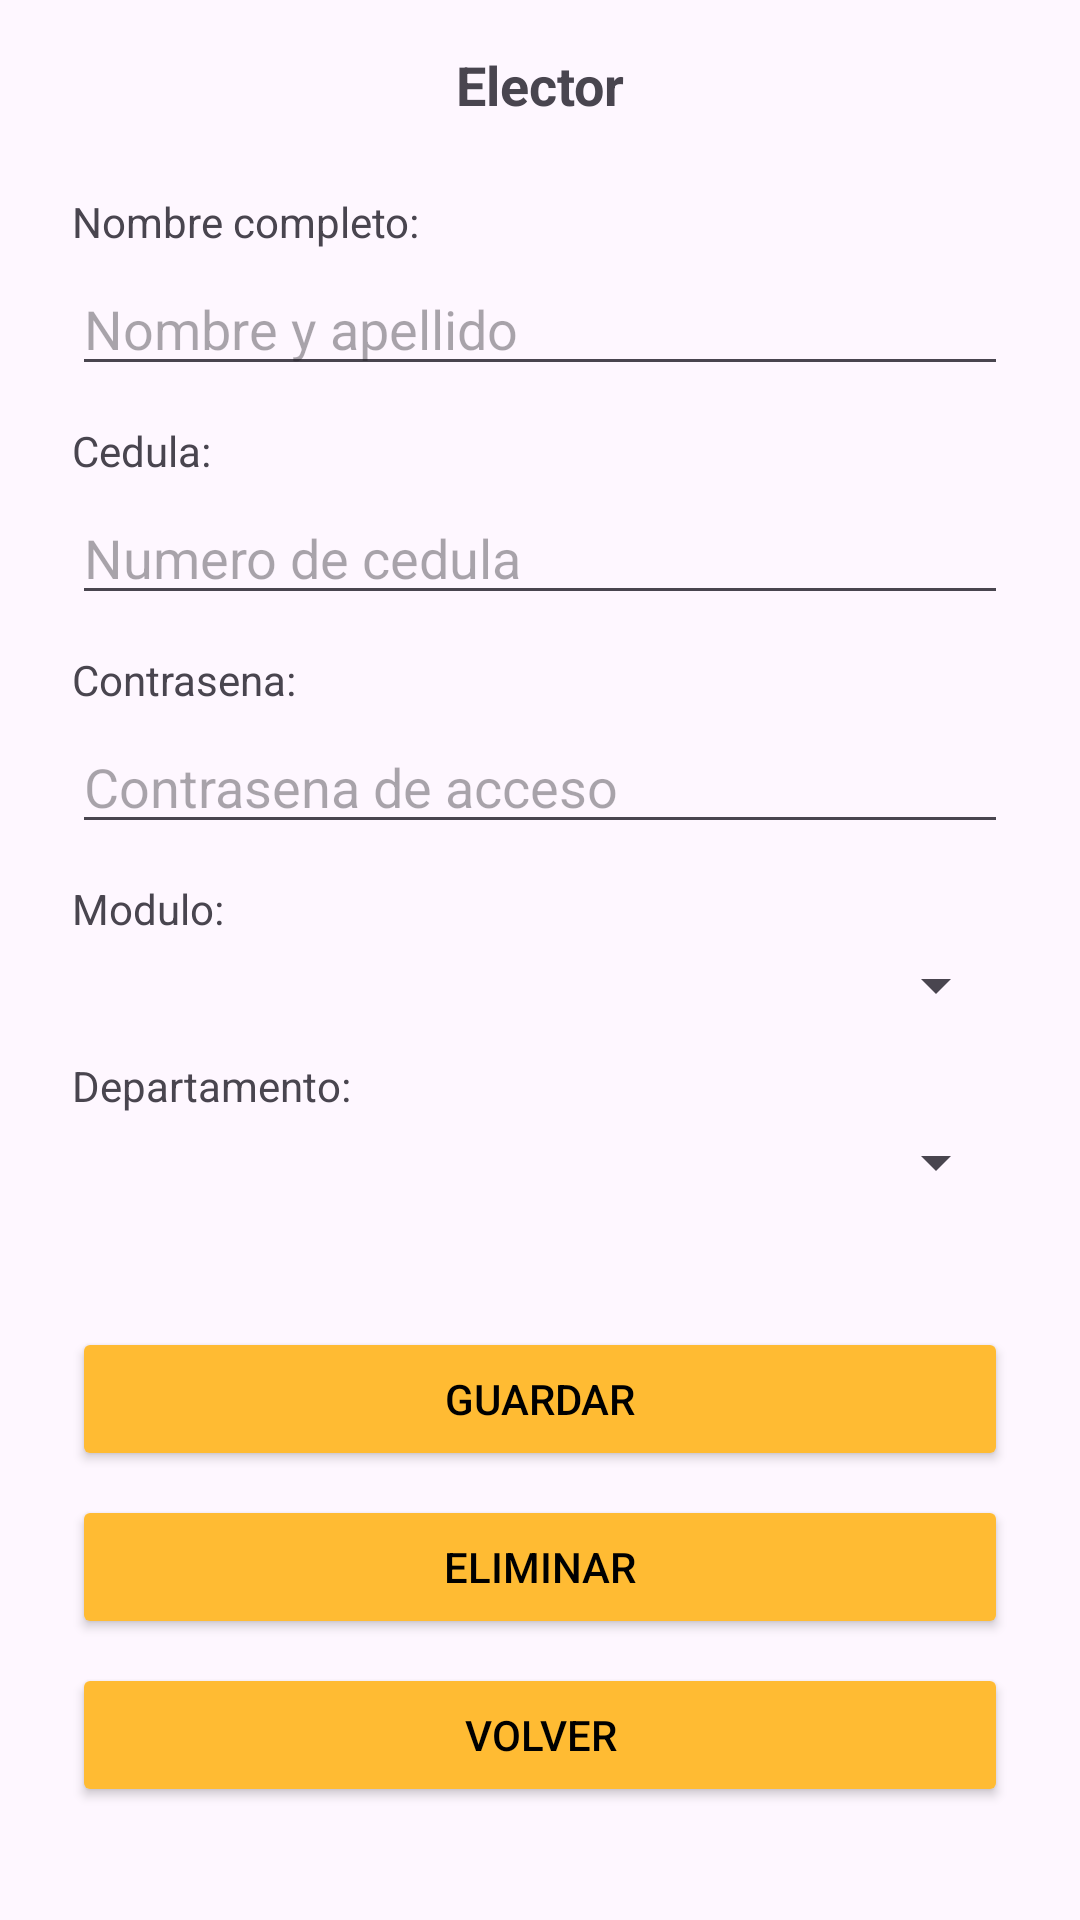

Layout XML and referenced resources for this Android screen:
<!-- AndroidManifest.xml: application theme Theme.T1_primera_pregunta -->
<!-- res/layout/activity_form_elector.xml -->
<?xml version="1.0" encoding="utf-8"?>
<ScrollView xmlns:android="http://schemas.android.com/apk/res/android"
    android:id="@+id/main"
    android:layout_width="match_parent"
    android:layout_height="match_parent">

    <androidx.constraintlayout.widget.ConstraintLayout xmlns:app="http://schemas.android.com/apk/res-auto"
        android:layout_width="match_parent"
        android:layout_height="wrap_content">

        <TextView
            android:id="@+id/txtTitulo"
            android:layout_width="0dp"
            android:layout_height="wrap_content"
            android:text="Elector"
            android:textSize="18sp"
            android:textStyle="bold"
            android:gravity="center"
            android:layout_marginTop="16dp"
            android:layout_marginStart="24dp"
            android:layout_marginEnd="24dp"
            app:layout_constraintTop_toTopOf="parent"
            app:layout_constraintStart_toStartOf="parent"
            app:layout_constraintEnd_toEndOf="parent"/>

        <TextView
            android:id="@+id/lblNombre"
            android:layout_width="0dp"
            android:layout_height="wrap_content"
            android:text="Nombre completo:"
            android:layout_marginTop="24dp"
            android:layout_marginStart="24dp"
            android:layout_marginEnd="24dp"
            app:layout_constraintTop_toBottomOf="@id/txtTitulo"
            app:layout_constraintStart_toStartOf="parent"
            app:layout_constraintEnd_toEndOf="parent"/>

        <EditText
            android:id="@+id/txtNombre"
            android:layout_width="0dp"
            android:layout_height="wrap_content"
            android:hint="Nombre y apellido"
            android:inputType="text"
            android:layout_marginTop="4dp"
            android:layout_marginStart="24dp"
            android:layout_marginEnd="24dp"
            app:layout_constraintTop_toBottomOf="@id/lblNombre"
            app:layout_constraintStart_toStartOf="parent"
            app:layout_constraintEnd_toEndOf="parent"/>

        <TextView
            android:id="@+id/lblCedula"
            android:layout_width="0dp"
            android:layout_height="wrap_content"
            android:text="Cedula:"
            android:layout_marginTop="12dp"
            android:layout_marginStart="24dp"
            android:layout_marginEnd="24dp"
            app:layout_constraintTop_toBottomOf="@id/txtNombre"
            app:layout_constraintStart_toStartOf="parent"
            app:layout_constraintEnd_toEndOf="parent"/>

        <EditText
            android:id="@+id/txtCedula"
            android:layout_width="0dp"
            android:layout_height="wrap_content"
            android:hint="Numero de cedula"
            android:inputType="number"
            android:layout_marginTop="4dp"
            android:layout_marginStart="24dp"
            android:layout_marginEnd="24dp"
            app:layout_constraintTop_toBottomOf="@id/lblCedula"
            app:layout_constraintStart_toStartOf="parent"
            app:layout_constraintEnd_toEndOf="parent"/>

        <TextView
            android:id="@+id/lblPassword"
            android:layout_width="0dp"
            android:layout_height="wrap_content"
            android:text="Contrasena:"
            android:layout_marginTop="12dp"
            android:layout_marginStart="24dp"
            android:layout_marginEnd="24dp"
            app:layout_constraintTop_toBottomOf="@id/txtCedula"
            app:layout_constraintStart_toStartOf="parent"
            app:layout_constraintEnd_toEndOf="parent"/>

        <EditText
            android:id="@+id/txtPassword"
            android:layout_width="0dp"
            android:layout_height="wrap_content"
            android:hint="Contrasena de acceso"
            android:inputType="textPassword"
            android:layout_marginTop="4dp"
            android:layout_marginStart="24dp"
            android:layout_marginEnd="24dp"
            app:layout_constraintTop_toBottomOf="@id/lblPassword"
            app:layout_constraintStart_toStartOf="parent"
            app:layout_constraintEnd_toEndOf="parent"/>

        <TextView
            android:id="@+id/lblModulo"
            android:layout_width="0dp"
            android:layout_height="wrap_content"
            android:text="Modulo:"
            android:layout_marginTop="12dp"
            android:layout_marginStart="24dp"
            android:layout_marginEnd="24dp"
            app:layout_constraintTop_toBottomOf="@id/txtPassword"
            app:layout_constraintStart_toStartOf="parent"
            app:layout_constraintEnd_toEndOf="parent"/>

        <Spinner
            android:id="@+id/spModulo"
            android:layout_width="0dp"
            android:layout_height="wrap_content"
            android:layout_marginTop="4dp"
            android:layout_marginStart="24dp"
            android:layout_marginEnd="24dp"
            app:layout_constraintTop_toBottomOf="@id/lblModulo"
            app:layout_constraintStart_toStartOf="parent"
            app:layout_constraintEnd_toEndOf="parent"/>

        <TextView
            android:id="@+id/lblDepartamento"
            android:layout_width="0dp"
            android:layout_height="wrap_content"
            android:text="Departamento:"
            android:layout_marginTop="12dp"
            android:layout_marginStart="24dp"
            android:layout_marginEnd="24dp"
            app:layout_constraintTop_toBottomOf="@id/spModulo"
            app:layout_constraintStart_toStartOf="parent"
            app:layout_constraintEnd_toEndOf="parent"/>

        <Spinner
            android:id="@+id/spDepartamento"
            android:layout_width="0dp"
            android:layout_height="wrap_content"
            android:layout_marginTop="4dp"
            android:layout_marginStart="24dp"
            android:layout_marginEnd="24dp"
            app:layout_constraintTop_toBottomOf="@id/lblDepartamento"
            app:layout_constraintStart_toStartOf="parent"
            app:layout_constraintEnd_toEndOf="parent"/>

        <TextView
            android:id="@+id/txtError"
            android:layout_width="0dp"
            android:layout_height="wrap_content"
            android:text=""
            android:layout_marginTop="8dp"
            android:layout_marginStart="24dp"
            android:layout_marginEnd="24dp"
            app:layout_constraintTop_toBottomOf="@id/spDepartamento"
            app:layout_constraintStart_toStartOf="parent"
            app:layout_constraintEnd_toEndOf="parent"/>

        <Button
            android:id="@+id/btnGuardar"
            android:layout_width="0dp"
            android:layout_height="wrap_content"
            android:text="Guardar"
            android:onClick="guardar"
            android:backgroundTint="@android:color/holo_orange_light"
            android:textColor="@android:color/black"
            android:layout_marginTop="16dp"
            android:layout_marginStart="24dp"
            android:layout_marginEnd="24dp"
            app:layout_constraintTop_toBottomOf="@id/txtError"
            app:layout_constraintStart_toStartOf="parent"
            app:layout_constraintEnd_toEndOf="parent"/>

        <Button
            android:id="@+id/btnEliminar"
            android:layout_width="0dp"
            android:layout_height="wrap_content"
            android:text="Eliminar"
            android:onClick="eliminar"
            android:backgroundTint="@android:color/holo_orange_light"
            android:textColor="@android:color/black"
            android:layout_marginTop="8dp"
            android:layout_marginStart="24dp"
            android:layout_marginEnd="24dp"
            app:layout_constraintTop_toBottomOf="@id/btnGuardar"
            app:layout_constraintStart_toStartOf="parent"
            app:layout_constraintEnd_toEndOf="parent"/>

        <Button
            android:id="@+id/btnVolver"
            android:layout_width="0dp"
            android:layout_height="wrap_content"
            android:text="Volver"
            android:onClick="volver"
            android:backgroundTint="@android:color/holo_orange_light"
            android:textColor="@android:color/black"
            android:layout_marginTop="8dp"
            android:layout_marginStart="24dp"
            android:layout_marginEnd="24dp"
            app:layout_constraintTop_toBottomOf="@id/btnEliminar"
            app:layout_constraintStart_toStartOf="parent"
            app:layout_constraintEnd_toEndOf="parent"/>

    </androidx.constraintlayout.widget.ConstraintLayout>
</ScrollView>
<!-- resources referenced by this layout -->
<resources>
  <style name="Theme.T1_primera_pregunta" parent="Base.Theme.T1_primera_pregunta" />
  <style name="Base.Theme.T1_primera_pregunta" parent="Theme.Material3.DayNight.NoActionBar">
          
          
      </style>
</resources>
